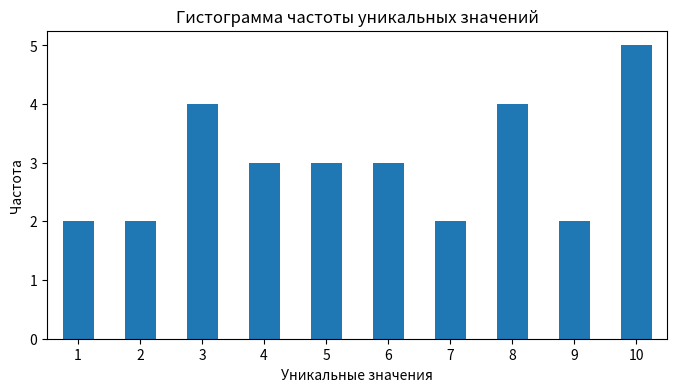

This figure's Python source: (Note: this script raises an exception after producing the figure.)
#1
'''
Создать объект pandas Series из листа, объекта NumPy, и словаря
'''
import pandas as pd
import numpy as np

my_list = pd.Series([1, 3, 5, 7, 9])
my_array = pd.Series(np.array([1, 2, 3, 4, 5]))
my_dict = pd.Series({'a': 1, 'b' : 2, "c" : 3, "d": 4, "e" : 5})


print(f"Oбъект pandas Series из листa: \n{my_list}")
print(f"Oбъект pandas Series из объекта NumPy: \n{my_array}")
print(f"Объект pandas Series из словаря: \n{my_dict}")

#2
'''
Получить не пересекающиеся элементы в двух объектах Series
'''
import pandas as pd

series1 = pd.Series([1, 2, 3, 4, 5])
series2 = pd.Series([4, 5, 6, 7, 8])

itog = series1[~series1.isin(series2)]
print("Непересекающиеся элементы из первого объекта Series:")
print(itog)

itog = series2[~series2.isin(series1)]
print("Непересекающиеся элементы из второго объекта Series:")
print(itog)

#3
'''
Узнать частоту уникальных элементов объекта Series (гистограмма)
'''
import pandas as pd
import matplotlib.pyplot as plt
from random import randint

series = pd.Series([randint(1, 10) for x in range(30)])

value_counts = series.value_counts().sort_index()
print(f"Подсчет уникальных значений:\n{value_counts}")

plt.figure(figsize=(8, 4))
value_counts.plot.bar()
plt.xlabel('Уникальные значения')
plt.xticks(rotation = 0)
plt.ylabel('Частота')
plt.title('Гистограмма частоты уникальных значений')
#plt.show()

#4
'''
Объединить два объекта Series вертикально и горизонтально
'''
import pandas as pd

series1 = pd.Series([1, 2, 3])
series2 = pd.Series([4, 5, 6])

vertical_concat = pd.concat([series1, series2], axis=0)
print("Объединение вертикально:")
print(vertical_concat)

horizontal_concat = pd.concat([series1, series2], axis=1)
print("Объединение горизонтально:")
print(horizontal_concat)

#5
'''
Найти разность между объектом Series и смещением объекта Series на n
'''

import pandas as pd

s = pd.Series([1, 2, 3, 4, 5])

n = int(input('Введите n: '))
s_shifted = s.shift(n)

print(s - s_shifted)














































